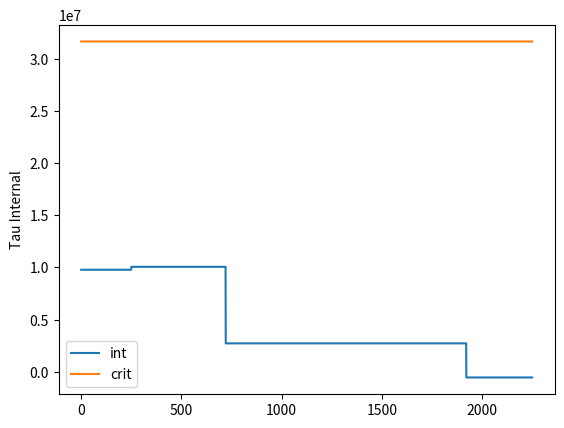
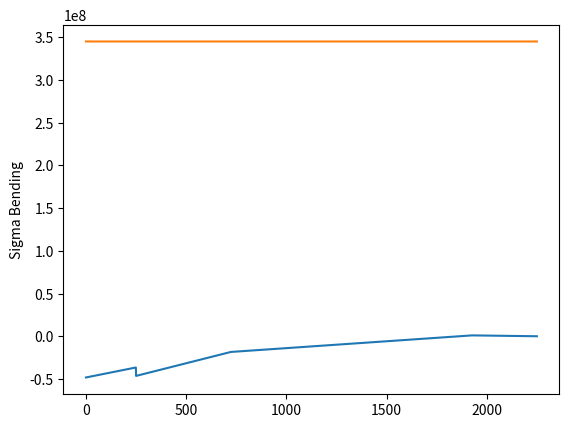
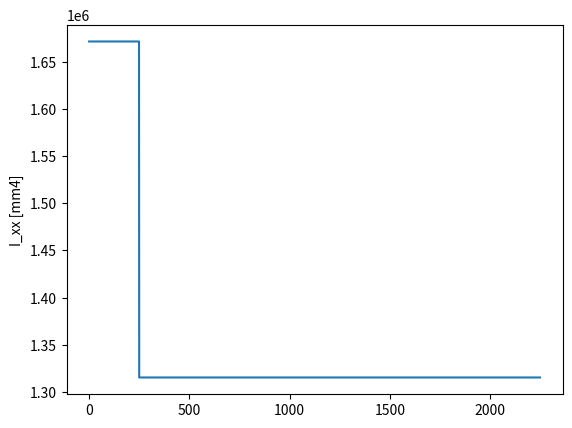
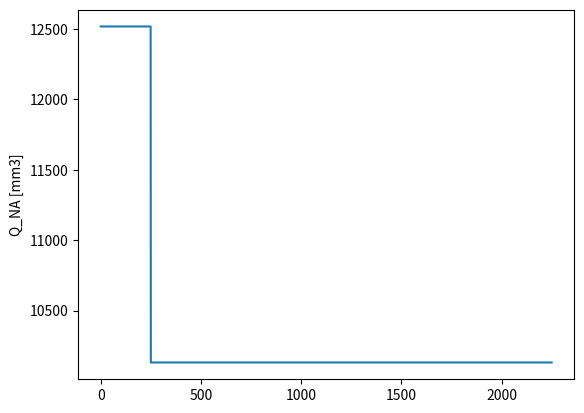
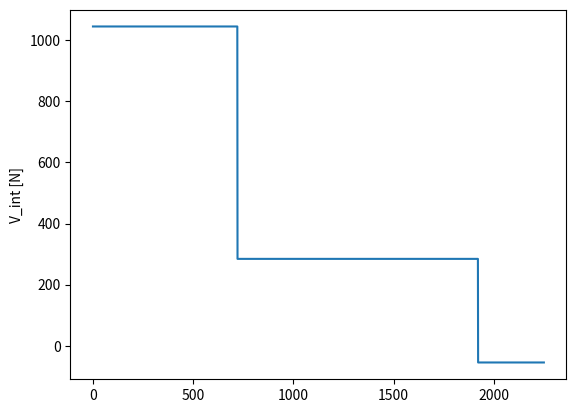
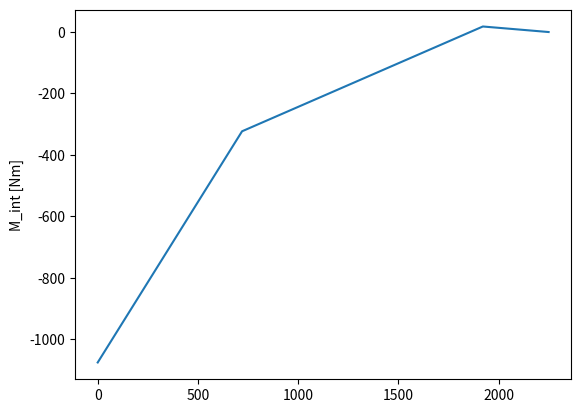

Python code for these plots, in order:
# import E06G_WingOptimisation as F
import matplotlib.pyplot as plt
import numpy as np
bolt_tau_max = 311e6

sigma_ult = 483e6
sigma_y = 345e6
E = 71.7e9 
rho = 2780 #kg/m^3

K_s = 8.1

# ========= stolen
M_A = 1075.5
R_A = 1045.064
R_B = 4565 / 6 # 760.8N
R_C = 2035 / 6 # 339.2N
R_D = 5.6 * 9.81

y = 75 / 2
RL = 900


def V(z):
    if 0 <= z <= 720:
        return R_A
    elif 720 < z <= 1920:
        return R_A - R_B
    elif 1920 < z <= 2250:
        return R_A - R_B - R_C



def M(z):
    if 0 <= z <= 720:
        return (R_A * (z)) * mm - M_A
    elif 720 < z <= 1920:
        return (R_A * (z) - R_B * (z - 720)) * mm - M_A
    elif 1920 < z <= 2250:
        return (R_A * (z) - R_B * (z - 720) - R_C * (z - 1920)) * mm - M_A


# =======

mm = 1/1000

# safety factors
sf_bending = sf_buckling = 1.5


# 50cm of no flanges saves ~90g


def mass(no_reinf, reinf_len, no_flange_len_mm, n_bolts):
    volume_f = 2*40.8*0.8*(2250-no_flange_len_mm) * (mm)**3 #mm**3 is for unit conversion to meters^3
    volume_w = 0.8*148.4*2250 *(mm)**3
    volume_sv = 4*1.5*20*2250 * (mm)**3
    volume_sh = 4*18.5*1.5*2250 * (mm)**3
    # this overestimates wrt masses from reader by around 5%
    volume_tot = volume_f+volume_sh+volume_sv+volume_w
    for i in  range(no_reinf): volume_tot += 4*18.5*0.8*reinf_len[i] * (mm)**3
    return volume_tot*rho + n_bolts * 0.00139

#print(mass(1, [900]))
#print(mass(1, [900]) * rho)

# z in cm, reinf_lengths in cm as well
def I_xx(z, n_reinf, reinf_lengths, no_flange_len_mm):
    I_res = 0

    I_web = 0.8 * (148.4 ** 3) / 12
    I_stringer_vertical = 4 * ((1.5 * (20 ** 3) / 12 + 1.5 * 20 * (64.2 ** 2)))
    I_stringer_h = ((18.5) * (1.5 ** 3) / 12 + (18.5) * (1.5) * ((74.2 - 0.75) ** 2)) * 4

    if z < 2250-no_flange_len_mm:
        I_flanges = 2 * (40 * (0.8 ** 3) / 12 + 40 * 0.8 * (74.6) ** 2)
    else:
        I_flanges = 0

    I_res = I_web + I_stringer_h + I_stringer_vertical + I_flanges

    for i in range(0, n_reinf):
        if z < reinf_lengths[i]:
            I_res += ( (18.5)*(0.8**3)/12 + (18.5)*(0.8) * ((74.2-0.75-0.8*(i+1))**2)) *4

    return I_res  # mm4


# print(I_xx(1000, 0, []))

def Q_NA(z, n_reinf, reinf_lengths, no_flange_len_mm):
    Q_web = 0.8 * 74.2 * 37.1
    Q_stringer_vertical = 2 * (20 * 1.5 * 64.2)
    Q_stringer_h = (18.5 * 1.5 * (74.2 - 0.75)) * 2

    if z < 2250 - no_flange_len_mm:
        Q_flange = (40 * 0.8 * 74.6)
    else:
        Q_flange = 0

    Q_res = Q_web + Q_stringer_h + Q_stringer_vertical + Q_flange

    for i in range(0, n_reinf):
        if z < reinf_lengths[i]:
            Q_res += 2 * ((74.2 - 1.5 - 0.4 - 0.8 * i) * (18.5 * 0.8))

    return Q_res  # mm3


def Q_Bolt(z, n_reinf, reinf_lengths):
    for n in range(0, n_reinf):
        if n > 1:
            for i in range(0, n_reinf):
                if z > reinf_lengths[i]:
                    n_reinf -= 1
                    Q_Bolt_Res = (((150-(0.8+1.5*(n_reinf-1))/(2))*(148.4*0.8+1.5*(n_reinf-1))))
        elif n == 1:
            Q_Bolt_Res = (((150 - (0.8)/ (2)) * (148.4 * 0.8)))
        else:
            print("invalid amount of reinforcements")






def get_bending_stress(M_int, I_xx_mm4):
    s = M_int * 75 * 1e-3 / (I_xx_mm4 * 1e-12)
    return s


def get_shear_buckling(V_int, Q_mm3, I_xx_mm4):
    b = 108.4  # height-2*height_stringer (less strict on stringers)
    t = 0.8
    tau_crit = K_s * E * (t / b) ** 2
    tau_int = (V_int * Q_mm3 / (I_xx_mm4 * 0.8)) * 1e6
    # tau = VQ/It
    return tau_crit



def eval_setup(n_reinf, reinf_lengths, no_flange_len, n_bolts):
    tau_int = []
    sigma_bending = []
    I = []
    Q = []
    tau_crit = []
    V_int = []
    M_int = []

    for z in range(0, 2250):
        I_here = I_xx(z, n_reinf, reinf_lengths, no_flange_len)
        Q_here = Q_NA(z, n_reinf, reinf_lengths, no_flange_len)
        tau_int.append(V(z) * Q_here * 1e6 / (I_here * 0.8))
        tau_crit.append(get_shear_buckling(V(z), Q_here, I_here))
        sigma_bending.append(get_bending_stress(M(z), I_here))
        I.append(I_here)
        Q.append(Q_here)
        V_int.append(V(z))
        M_int.append(M(z))



    print("Max bending stress: {}".format(min(sigma_bending)))
    print("Max internal shear stress: {}".format(max(tau_int)))

    fig, ax = plt.subplots()
    ax.plot(tau_int, label="int")
    ax.plot(tau_crit, label="crit")
    plt.legend()

    plt.ylabel("Tau Internal")
    plt.show()




    fig, ax = plt.subplots()
    ax.plot(sigma_bending, label="sigma bending")
    ax.plot(np.full((2250), sigma_y), label="sigma_y")
    plt.ylabel("Sigma Bending")
    plt.show()

    fig, ax = plt.subplots()
    ax.plot(I)
    plt.ylabel("I_xx [mm4]")
    plt.show()

    fig, ax = plt.subplots()
    ax.plot(Q)
    plt.ylabel("Q_NA [mm3]")
    plt.show()

    fig, ax = plt.subplots()
    ax.plot(V_int)
    plt.ylabel("V_int [N]")
    plt.show()

    fig, ax = plt.subplots()
    ax.plot(M_int)
    plt.ylabel("M_int [Nm]")
    plt.show()

    print(mass(n_reinf, reinf_lengths, no_flange_len, n_bolts))

    s_max_irb = 0.8 * ((-(0.9 * 2.1 * E) / (1.2*get_bending_stress(M(1), I_xx(1, 0, [], no_flange_len )))) ** 0.5)
    print("s_max_irb: [mm] {}".format(s_max_irb))



    print("horizontal bolts for compressed side:")
    bolt_pos = 155
    n_b = 0
    while bolt_pos < 2250:
        print(bolt_pos)
        n_b += 1
        s = M(bolt_pos) * 74.2 * 1e-3 / (I_xx(bolt_pos, 0, [], no_flange_len) * 1e-12)
        spacing_here = 1.5 * (((0.9 * 2.1 * E) / (1*abs(s))) ** 0.5)
        bolt_pos += spacing_here

    print(n_b)





eval_setup(0, [], 2000, 60)

# bolt shearing argumentation:
# if thin walled, then no shear on top bolts but there will be shear so thats not true
# if not thin walled, then there will be shear but spacing from it is like 5m
# this section cant be analyzed with the current knowledge





#
# F_max_bolt = bolt_tau_max * 0.25*3.14159*(0.004**2)
# # commented away not true
# print("F_max_bolt [N]: {}".format(F_max_bolt))
# #print("Q: {} [mm3]".format(qqq))
# print("I_xx [mm4]: {}".format(I_xx(1, 0,[])))
# print("V_int [N]: {}".format(V(1)))
#
#


# def get_normal_flow_spacing(z):
#     sm = M(z)*75/I_xx(z, 0, [])
#     print(sm)
#     qs = M(z)*74.2*20/I_xx(z, 0, [])
#     qp = M(z)*75*20/I_xx(z, 0, [])
#     dq = qs - qp
#     dq = 1e6 * dq
#     F_max_bolt = bolt_tau_max * 0.25 * 3.14159 * (0.004 ** 2) # N
#
#     return F_max_bolt/dq
#
#
# print(get_normal_flow_spacing(1))



